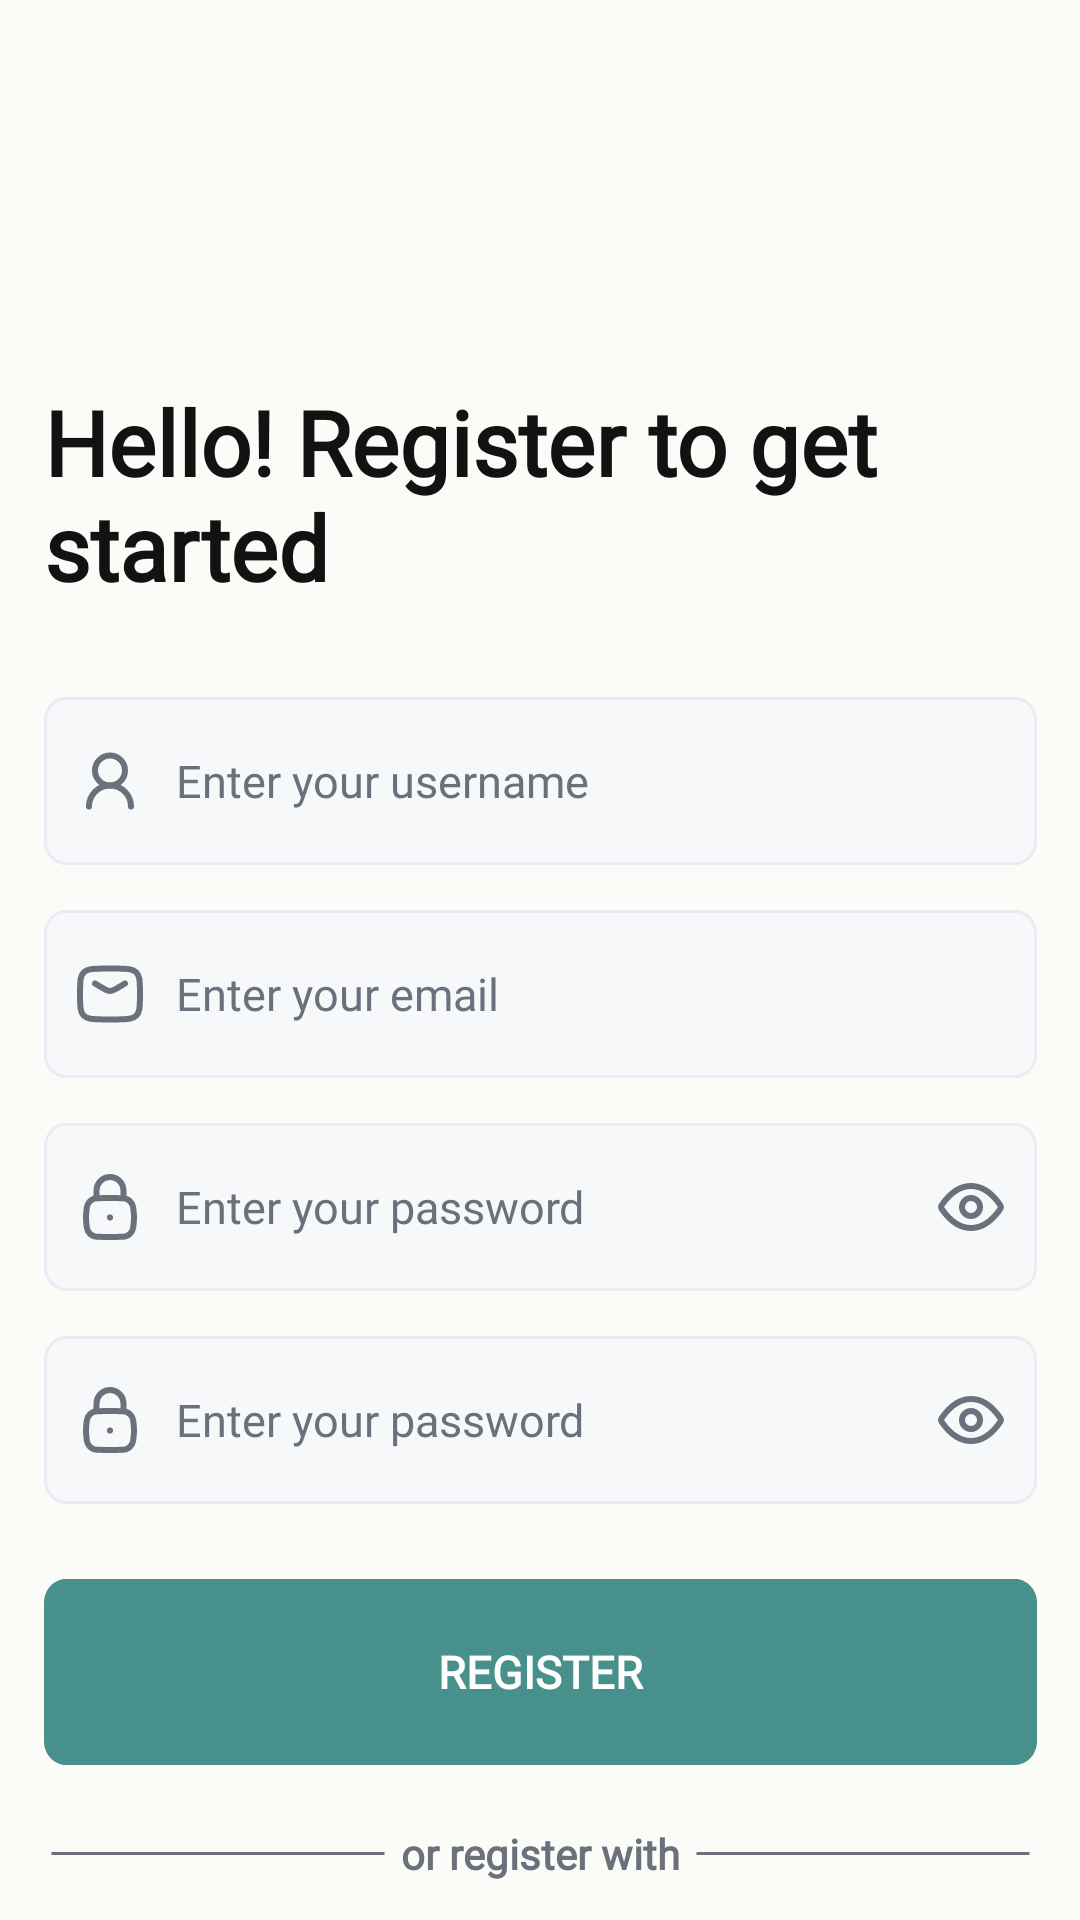

The Android layout XML behind this screen, and the referenced resources:
<!-- AndroidManifest.xml: application theme Theme.Expense -->
<!-- res/layout/activity_register.xml -->
<?xml version="1.0" encoding="utf-8"?>
<androidx.constraintlayout.widget.ConstraintLayout xmlns:android="http://schemas.android.com/apk/res/android"
    xmlns:app="http://schemas.android.com/apk/res-auto"
    xmlns:tools="http://schemas.android.com/tools"
    android:id="@+id/main"
    android:background="?attr/colorOnBackground"
    android:layout_width="match_parent"
    android:layout_height="match_parent"
    tools:context=".RegisterActivity">

    <TextView
        android:id="@+id/textView"
        android:layout_width="331dp"
        android:layout_height="wrap_content"
        android:layout_marginTop="127dp"
        android:gravity="start"
        android:text="@string/hello_register_to_get_started"
        android:textColor="?attr/colorAccent"
        android:fontFamily="@font/preahvihear"
        android:textSize="30sp"
        android:textStyle="bold"
        app:layout_constraintEnd_toEndOf="parent"
        app:layout_constraintStart_toStartOf="parent"
        app:layout_constraintTop_toTopOf="parent" />

    <LinearLayout
        android:id="@+id/linearLayout"
        android:layout_width="wrap_content"
        android:layout_height="wrap_content"
        android:layout_marginTop="30dp"
        android:orientation="vertical"
        app:layout_constraintEnd_toEndOf="parent"
        app:layout_constraintStart_toStartOf="parent"
        app:layout_constraintTop_toBottomOf="@+id/textView">

        <EditText
            android:id="@+id/et_username"
            style="@style/EditTextHintStyle"
            android:layout_width="331dp"
            android:layout_height="56dp"
            android:autofillHints="name"
            android:background="@drawable/et_bg"
            android:drawableStart="@drawable/ico_user"
            android:drawablePadding="10dp"
            android:hint="@string/enter_your_username"
            android:inputType="text"
            android:maxLength="16"
            android:paddingHorizontal="10dp" />

        <EditText
            android:id="@+id/et_email"
            style="@style/EditTextHintStyle"
            android:layout_width="331dp"
            android:layout_height="56dp"
            android:layout_marginTop="15dp"
            android:autofillHints="emailAddress"
            android:background="@drawable/et_bg"
            android:drawableStart="@drawable/ico_email"
            android:drawablePadding="10dp"
            android:hint="@string/enter_your_email"
            android:inputType="textEmailAddress"
            android:paddingHorizontal="10dp" />

        <EditText
            android:id="@+id/et_password"
            style="@style/EditTextHintStyle"
            android:layout_width="331dp"
            android:layout_height="56dp"
            android:layout_marginTop="15dp"
            android:autofillHints="emailAddress"
            android:background="@drawable/et_bg"
            android:drawableStart="@drawable/ico_security"
            android:drawablePadding="10dp"
            android:drawableEnd="@drawable/ico_eye_open"
            android:hint="@string/enter_your_password"
            android:inputType="textPassword"
            android:paddingHorizontal="10dp" />

        <EditText
            android:id="@+id/et_confirm_password"
            style="@style/EditTextHintStyle"
            android:layout_width="331dp"
            android:layout_height="56dp"
            android:layout_marginTop="15dp"
            android:autofillHints="emailAddress"
            android:background="@drawable/et_bg"
            android:drawableStart="@drawable/ico_security"
            android:drawablePadding="10dp"
            android:drawableEnd="@drawable/ico_eye_open"
            android:hint="@string/enter_your_password"
            android:inputType="textPassword"
            android:paddingHorizontal="10dp" />

    </LinearLayout>

    <RelativeLayout
        android:id="@+id/loading_bar"
        android:elevation="26dp"
        android:layout_width="match_parent"
        android:layout_height="match_parent"
        android:visibility="gone"
        android:gravity="center"
        android:background="#80000000">

        <com.airbnb.lottie.LottieAnimationView
            android:id="@+id/lottieView"
            android:layout_width="400dp"
            android:layout_height="400dp"
            app:lottie_rawRes="@raw/loading"
            app:lottie_autoPlay="true"
            app:lottie_loop="true" />

    </RelativeLayout>

    <Button
        android:id="@+id/btn_register"
        android:layout_width="331dp"
        android:layout_height="62dp"
        android:background="@drawable/btn_bg"
        android:text="@string/register"
        android:textSize="15sp"
        android:textStyle="bold"
        android:textColor="@color/white"
        android:fontFamily="@font/preahvihear"
        android:layout_marginTop="25dp"
        app:layout_constraintEnd_toEndOf="parent"
        app:layout_constraintStart_toStartOf="parent"
        app:layout_constraintTop_toBottomOf="@+id/linearLayout" />

    <LinearLayout
        android:id="@+id/linearLayout2"
        android:layout_width="wrap_content"
        android:layout_height="wrap_content"
        android:gravity="center_vertical"
        android:orientation="horizontal"
        android:layout_marginTop="20dp"
        app:layout_constraintEnd_toEndOf="parent"
        app:layout_constraintStart_toStartOf="parent"
        app:layout_constraintTop_toBottomOf="@+id/btn_register">

        <View
            android:layout_width="112dp"
            android:layout_height="1dp"
            android:background="@drawable/didver_line" />

        <TextView
            android:layout_width="wrap_content"
            android:layout_height="wrap_content"
            android:layout_marginHorizontal="5dp"
            android:text="@string/or_register_with"
            android:fontFamily="@font/preahvihear"
            android:textColor="?attr/colorTertiary"
            android:textSize="14sp"
            android:textStyle="bold" />

        <View
            android:layout_width="112dp"
            android:layout_height="1dp"
            android:background="@drawable/didver_line" />
    </LinearLayout>

    <LinearLayout
        android:id="@+id/linearLayout3"
        android:layout_width="wrap_content"
        android:layout_height="wrap_content"
        android:layout_marginTop="20dp"
        android:gravity="center_vertical"
        android:orientation="horizontal"
        app:layout_constraintEnd_toEndOf="parent"
        app:layout_constraintStart_toStartOf="parent"
        app:layout_constraintTop_toBottomOf="@+id/linearLayout2">

        <RelativeLayout
            android:layout_width="105dp"
            android:layout_height="56dp"
            android:background="@drawable/bg_social_media"
            android:gravity="center"
            tools:ignore="UselessParent">

            <ImageView
                android:layout_width="wrap_content"
                android:layout_height="wrap_content"
                android:contentDescription="@string/todo"
                android:src="@drawable/ico_facebook" />
        </RelativeLayout>

        <RelativeLayout
            android:layout_width="105dp"
            android:layout_height="56dp"
            android:layout_marginStart="10dp"
            android:background="@drawable/bg_social_media"
            android:gravity="center"
            tools:ignore="UselessParent">

            <ImageView
                android:layout_width="wrap_content"
                android:layout_height="wrap_content"
                android:contentDescription="@string/todo"
                android:src="@drawable/ico_google" />
        </RelativeLayout>

        <RelativeLayout
            android:layout_width="105dp"
            android:layout_height="56dp"
            android:layout_marginStart="10dp"
            android:background="@drawable/bg_social_media"
            android:gravity="center"
            tools:ignore="UselessParent">

            <ImageView
                android:layout_width="26dp"
                android:layout_height="26dp"
                android:contentDescription="@string/todo"
                android:src="@drawable/ico_x" />
        </RelativeLayout>
    </LinearLayout>

    <TextView
        android:id="@+id/textView2"
        android:layout_width="wrap_content"
        android:layout_height="wrap_content"
        android:layout_marginHorizontal="5dp"
        android:layout_marginStart="86dp"
        android:fontFamily="@font/preahvihear"
        android:text="@string/dont_have_account"
        android:textColor="?attr/colorTertiary"
        android:textSize="14sp"
        android:textStyle="bold"
        app:layout_constraintBottom_toBottomOf="parent"
        app:layout_constraintEnd_toEndOf="parent"
        app:layout_constraintHorizontal_bias="0.105"
        app:layout_constraintStart_toStartOf="parent"
        app:layout_constraintTop_toBottomOf="@+id/linearLayout3" />

    <TextView
        android:id="@+id/tv_login"
        android:layout_width="wrap_content"
        android:layout_height="wrap_content"
        android:layout_marginHorizontal="5dp"
        android:fontFamily="@font/preahvihear"
        android:text="@string/log_in"
        android:textColor="#529C97"
        android:textSize="14sp"
        android:textStyle="bold"
        app:layout_constraintBottom_toBottomOf="@+id/textView2"
        app:layout_constraintStart_toEndOf="@+id/textView2"
        app:layout_constraintTop_toTopOf="@+id/textView2" />

</androidx.constraintlayout.widget.ConstraintLayout>
<!-- resources referenced by this layout -->
<resources>
  <!-- drawable btn_bg (drawable) -->
  <?xml version="1.0" encoding="utf-8"?>
  <vector
      xmlns:android="http://schemas.android.com/apk/res/android"
      xmlns:aapt="http://schemas.android.com/aapt"
      xmlns:tools="http://schemas.android.com/tools"
      android:width="363dp"
      android:height="62dp"
      android:viewportWidth="363"
      android:viewportHeight="62"
      tools:ignore="VectorRaster">
      <group>
          <clip-path
              android:pathData="M8 0H355C359.418 0 363 3.58172 363 8V54C363 58.4183 359.418 62 355 62H8C3.58172 62 0 58.4183 0 54V8C0 3.58172 3.58172 0 8 0Z"
              />
          <path
              android:pathData="M0 0V62H363V0"
              android:fillColor="#48908B"
              />
      </group>
  </vector>
  <!-- drawable didver_line (drawable) -->
  <?xml version="1.0" encoding="utf-8"?>
  <vector
      xmlns:android="http://schemas.android.com/apk/res/android"
      xmlns:aapt="http://schemas.android.com/aapt"
      android:width="113dp"
      android:height="1dp"
      android:viewportWidth="113"
      android:viewportHeight="1"
      >
      <group>
          <clip-path
              android:pathData="M0.5 0.5H112.5H0.5Z"
              />
      </group>
      <path
          android:pathData="M0.5 0.5H112.5H0.5Z"
          android:strokeWidth="1"
          android:strokeColor="?attr/colorTertiary"
          />
  </vector>
  <!-- drawable ico_x (drawable) -->
  <vector xmlns:android="http://schemas.android.com/apk/res/android"
      android:width="357dp"
      android:height="322dp"
      android:viewportWidth="357"
      android:viewportHeight="322">
    <path
        android:pathData="M281.03,0.13H335.61L216.36,136.41L356.64,321.88H246.8L160.77,209.4L62.33,321.88H7.72L135.26,176.1L0.69,0.13H113.32L191.08,102.94L281.03,0.13ZM261.87,289.2H292.11L96.89,31.08H64.43L261.87,289.2Z"
        android:fillColor="#000000"/>
  </vector>
  <string name="dont_have_account">Don\'t have an account? </string>
  <string name="enter_your_email">Enter your email</string>
  <string name="enter_your_password">Enter your password</string>
  <string name="enter_your_username">Enter your username</string>
  <string name="hello_register_to_get_started">Hello! Register to get started</string>
  <string name="log_in">Log In</string>
  <string name="or_register_with">or register with</string>
  <string name="register">Register</string>
  <string name="todo">TODO</string>
  <style name="EditTextHintStyle">
          <item name="android:textSize">15sp</item>
          <item name="android:textColorHint">?attr/colorTertiary</item>
          <item name="android:fontFamily">@font/preahvihear</item>
          <item name="android:textColor">?attr/colorAccent</item>
      </style>
  <style name="Theme.Expense" parent="Base.Theme.Expense" />
  <style name="Base.Theme.Expense" parent="Theme.Material3.DayNight.NoActionBar">
  
          <item name="colorPrimary">#48908B</item>
          <item name="colorOnBackground">#fbfcf8</item>
          <item name="colorOnSurface">#FFFFFF</item>
  
          
          <item name="colorBackgroundFloating">#F7F8F9</item>
          <item name="colorOutline">#E8ECF4</item>
  
          
          <item name="colorAccent">#121212</item>
  
          
          <item name="colorOnTertiary">#F0F7F5</item>
  
          
          <item name="colorTertiary">#6A707C</item>
  
  
      </style>
  <!-- not gathered from this repository: default colours our renderer supplied (Android Studio template values) -->
  <color name="white">#FFFFFFFF</color>
</resources>
